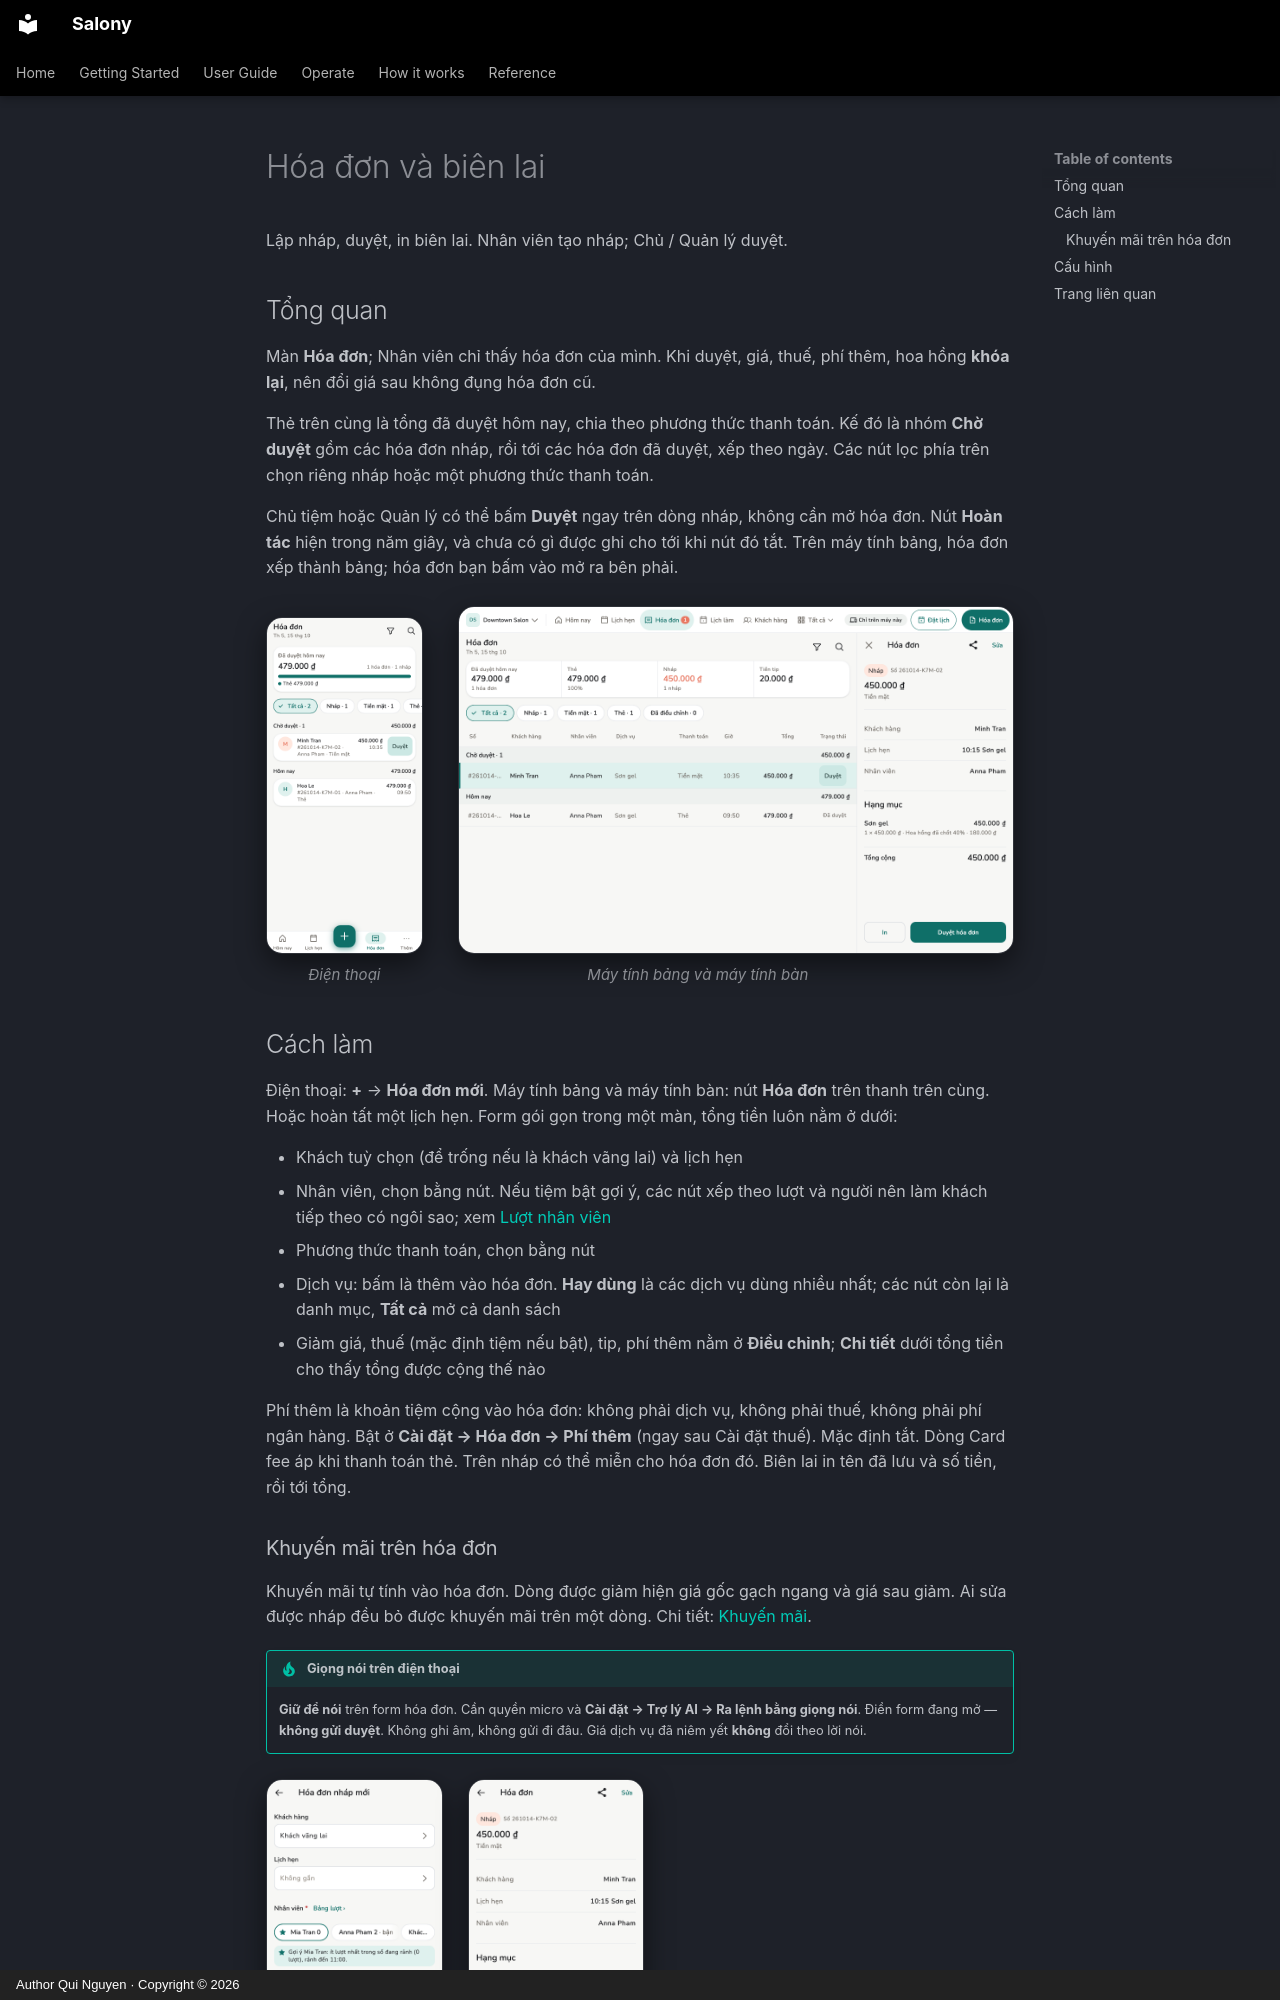

repository: quinguyen1502/salony · page: guide/invoices.vi/index.html · generator: mkdocs · copyright: Author Qui Nguyen · Copyright © 2026

# Hóa đơn và biên lai

Lập nháp, duyệt, in biên lai. Nhân viên tạo nháp; Chủ / Quản lý duyệt.

## Tổng quan

Màn **Hóa đơn**; Nhân viên chỉ thấy hóa đơn của mình. Khi
duyệt, giá, thuế, phí thêm, hoa hồng **khóa lại**, nên đổi giá sau không đụng
hóa đơn cũ.

Thẻ trên cùng là tổng đã duyệt hôm nay, chia theo phương thức thanh toán.
Kế đó là nhóm **Chờ duyệt** gồm các hóa đơn nháp, rồi tới các hóa đơn đã
duyệt, xếp theo ngày. Các nút lọc phía trên chọn riêng nháp hoặc một phương
thức thanh toán.

Chủ tiệm hoặc Quản lý có thể bấm **Duyệt** ngay trên dòng nháp, không cần mở
hóa đơn. Nút **Hoàn tác** hiện trong năm giây, và chưa có gì được ghi cho tới
khi nút đó tắt. Trên máy tính bảng, hóa đơn xếp thành bảng; hóa đơn bạn bấm
vào mở ra bên phải.

<div class="shot-row" markdown>

<figure class="shot-phone" markdown>
![Hóa đơn trên điện thoại](../images/vi/light/bills.png){ loading=lazy }
<figcaption>Điện thoại</figcaption>
</figure>

<figure class="shot-wide" markdown>
![Hóa đơn trên máy tính bảng](../images/vi/light/bills-wide.png){ loading=lazy }
<figcaption>Máy tính bảng và máy tính bàn</figcaption>
</figure>

</div>

## Cách làm

Điện thoại: **+** → **Hóa đơn mới**. Máy tính bảng và máy tính bàn: nút
**Hóa đơn** trên thanh trên cùng. Hoặc hoàn tất một lịch hẹn. Form gói gọn
trong một màn, tổng tiền luôn nằm ở dưới:

- Khách tuỳ chọn (để trống nếu là khách vãng lai) và lịch hẹn
- Nhân viên, chọn bằng nút. Nếu tiệm bật gợi ý, các nút xếp theo lượt và
  người nên làm khách tiếp theo có ngôi sao; xem
  [Lượt nhân viên](turns.md)
- Phương thức thanh toán, chọn bằng nút
- Dịch vụ: bấm là thêm vào hóa đơn. **Hay dùng** là các dịch vụ dùng nhiều
  nhất; các nút còn lại là danh mục, **Tất cả** mở cả danh sách
- Giảm giá, thuế (mặc định tiệm nếu bật), tip, phí thêm nằm ở **Điều
  chỉnh**; **Chi tiết** dưới tổng tiền cho thấy tổng được cộng thế nào

Phí thêm là khoản tiệm cộng vào hóa đơn: không phải dịch vụ, không phải
thuế, không phải phí ngân hàng. Bật ở **Cài đặt → Hóa đơn → Phí thêm** (ngay
sau Cài đặt thuế). Mặc định tắt. Dòng Card fee áp khi thanh toán thẻ. Trên
nháp có thể miễn cho hóa đơn đó. Biên lai in tên đã lưu và số tiền, rồi tới
tổng.
